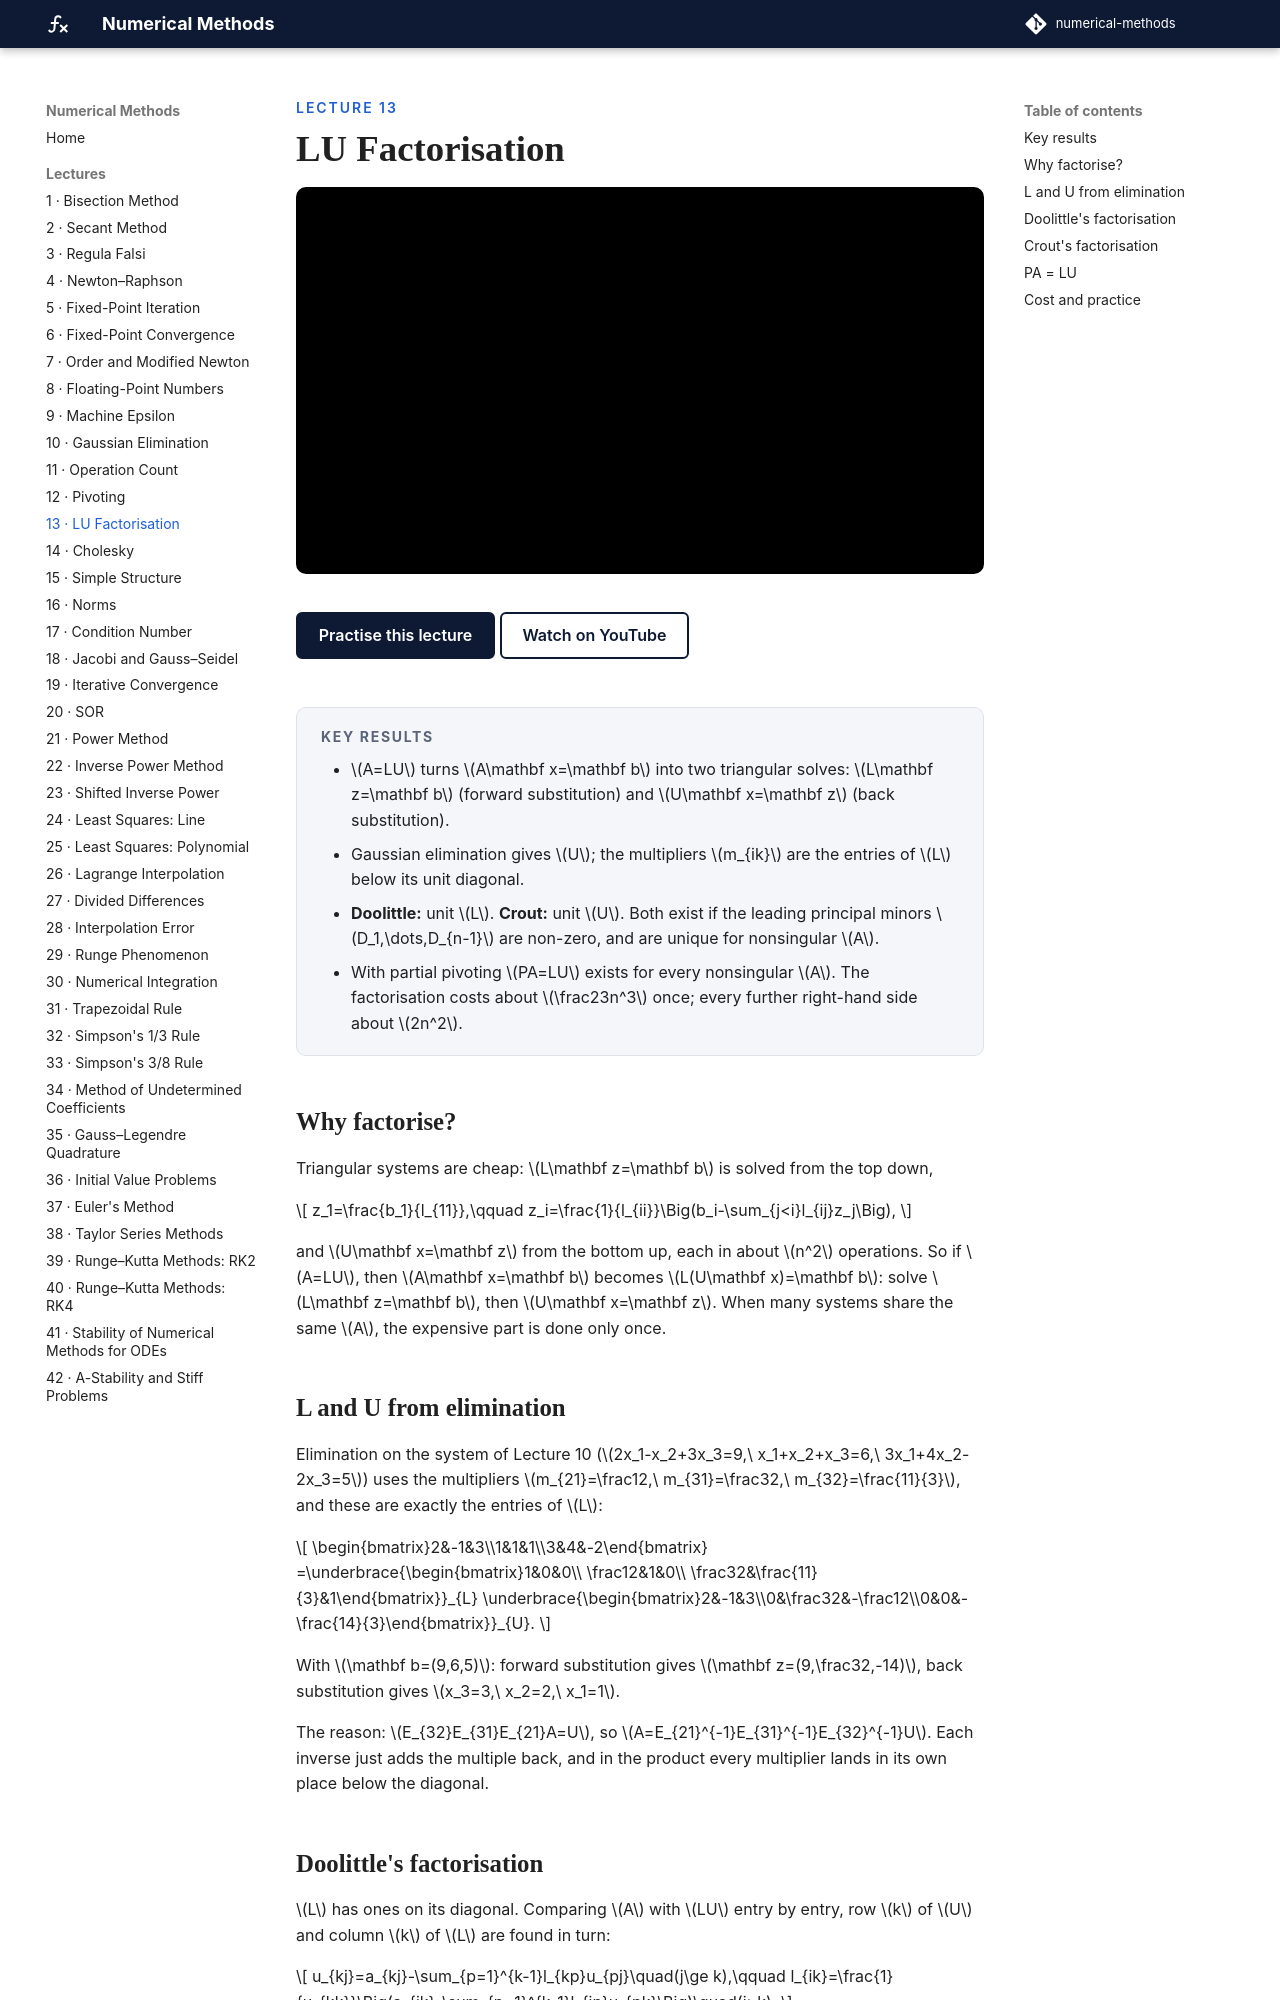

repository: biswarupbiswas/numerical-methods · page: lectures/lec13-lu/index.html · generator: mkdocs

---
title: LU Factorisation
---

<p class="nm-eyebrow">Lecture 13</p>

# LU Factorisation

<iframe class="nm-video" src="https://www.youtube-nocookie.com/embed/qgsLgUwKv4I" title="Lecture 13: LU Factorisation" allow="accelerometer; clipboard-write; encrypted-media; gyroscope; picture-in-picture; web-share" referrerpolicy="strict-origin-when-cross-origin" allowfullscreen></iframe>

<div class="nm-actions" markdown>
[Practise this lecture](../practice/lec13_lu.html){ .md-button .md-button--primary }
[Watch on YouTube](https://www.youtube.com/watch?v=qgsLgUwKv4I){ .md-button }
</div>

<div class="nm-key" markdown>
#### Key results
- \(A=LU\) turns \(A\mathbf x=\mathbf b\) into two triangular solves: \(L\mathbf z=\mathbf b\) (forward substitution) and \(U\mathbf x=\mathbf z\) (back substitution).
- Gaussian elimination gives \(U\); the multipliers \(m_{ik}\) are the entries of \(L\) below its unit diagonal.
- **Doolittle:** unit \(L\). **Crout:** unit \(U\). Both exist if the leading principal minors \(D_1,\dots,D_{n-1}\) are non-zero, and are unique for nonsingular \(A\).
- With partial pivoting \(PA=LU\) exists for every nonsingular \(A\). The factorisation costs about \(\frac23n^3\) once; every further right-hand side about \(2n^2\).
</div>

## Why factorise?

Triangular systems are cheap: \(L\mathbf z=\mathbf b\) is solved from the top down,

\[
z_1=\frac{b_1}{l_{11}},\qquad z_i=\frac{1}{l_{ii}}\Big(b_i-\sum_{j<i}l_{ij}z_j\Big),
\]

and \(U\mathbf x=\mathbf z\) from the bottom up, each in about \(n^2\) operations. So if \(A=LU\), then \(A\mathbf x=\mathbf b\) becomes \(L(U\mathbf x)=\mathbf b\): solve \(L\mathbf z=\mathbf b\), then \(U\mathbf x=\mathbf z\). When many systems share the same \(A\), the expensive part is done only once.

## L and U from elimination

Elimination on the system of Lecture 10 (\(2x_1-x_2+3x_3=9,\ x_1+x_2+x_3=6,\ 3x_1+4x_2-2x_3=5\)) uses the multipliers \(m_{21}=\frac12,\ m_{31}=\frac32,\ m_{32}=\frac{11}{3}\), and these are exactly the entries of \(L\):

\[
\begin{bmatrix}2&-1&3\\1&1&1\\3&4&-2\end{bmatrix}
=\underbrace{\begin{bmatrix}1&0&0\\ \frac12&1&0\\ \frac32&\frac{11}{3}&1\end{bmatrix}}_{L}
\underbrace{\begin{bmatrix}2&-1&3\\0&\frac32&-\frac12\\0&0&-\frac{14}{3}\end{bmatrix}}_{U}.
\]

With \(\mathbf b=(9,6,5)\): forward substitution gives \(\mathbf z=(9,\frac32,-14)\), back substitution gives \(x_3=3,\ x_2=2,\ x_1=1\).

The reason: \(E_{32}E_{31}E_{21}A=U\), so \(A=E_{21}^{-1}E_{31}^{-1}E_{32}^{-1}U\). Each inverse just adds the multiple back, and in the product every multiplier lands in its own place below the diagonal.
